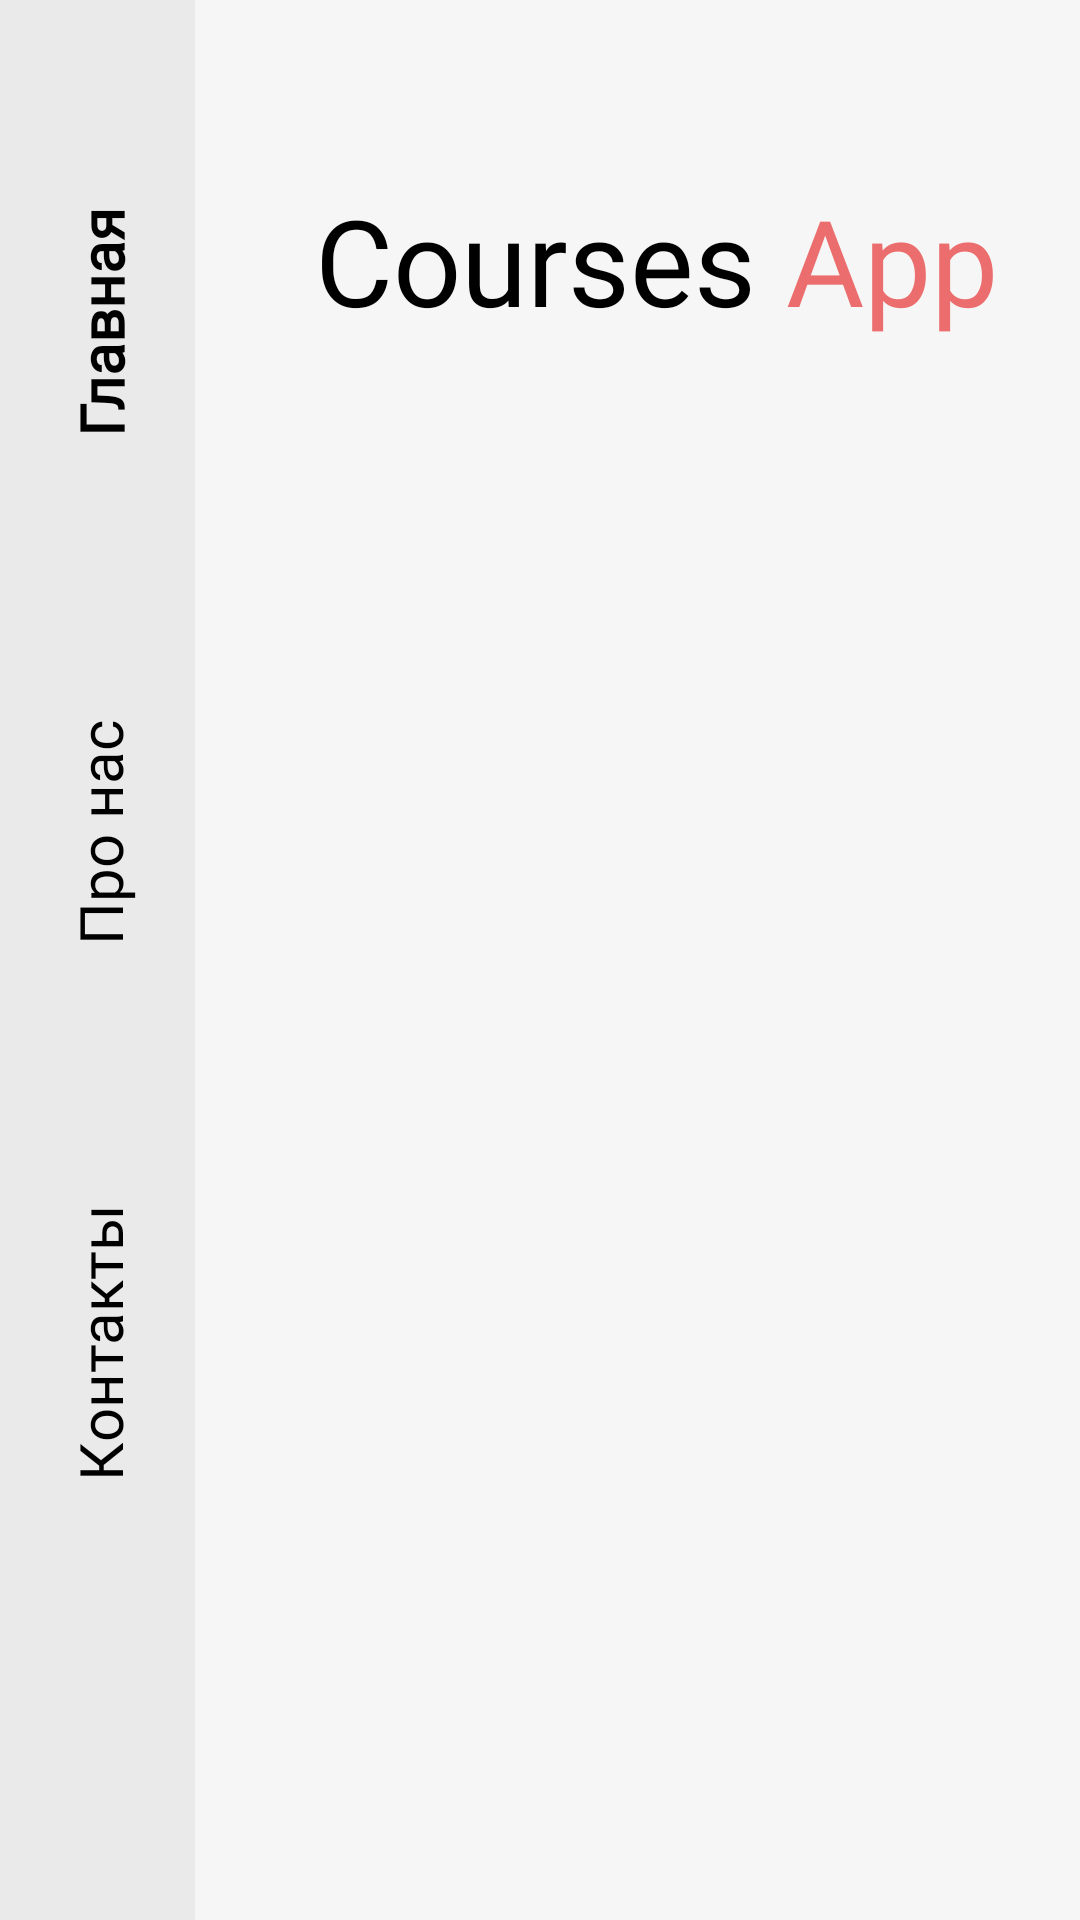

The Android layout XML behind this screen, and the referenced resources:
<!-- AndroidManifest.xml: application theme Theme.Ecommerce -->
<!-- res/layout/activity_main.xml -->
<?xml version="1.0" encoding="utf-8"?>
<androidx.constraintlayout.widget.ConstraintLayout xmlns:android="http://schemas.android.com/apk/res/android"
    xmlns:app="http://schemas.android.com/apk/res-auto"
    xmlns:tools="http://schemas.android.com/tools"
    android:layout_width="match_parent"
    android:layout_height="match_parent"
    android:background="@color/mainBgColor"
    tools:context=".MainActivity">

    <androidx.constraintlayout.widget.ConstraintLayout
        android:id="@+id/constraintLayout"
        android:layout_width="65dp"
        android:layout_height="0dp"
        android:background="@color/asideBgColor"
        app:layout_constraintBottom_toBottomOf="parent"
        app:layout_constraintStart_toStartOf="parent"
        app:layout_constraintTop_toTopOf="parent">

        <ImageView
            android:id="@+id/imageView_sales_icon"
            android:layout_width="wrap_content"
            android:layout_height="wrap_content"
            android:layout_marginBottom="20dp"
            android:contentDescription="@string/sales_icon"
            app:layout_constraintBottom_toBottomOf="parent"
            app:layout_constraintEnd_toEndOf="parent"
            app:layout_constraintStart_toStartOf="parent"
            app:srcCompat="@drawable/ic_hot_deal" />

        <TextView
            android:id="@+id/txt_contacts"
            android:layout_width="100dp"
            android:layout_height="145dp"
            android:layout_marginBottom="100dp"
            android:fontFamily="@font/montserrat"
            android:gravity="center"
            android:rotation="270"
            android:text="@string/contacts_text"
            android:textColor="@color/black"
            android:textSize="20sp"
            app:layout_constraintBottom_toTopOf="@+id/imageView_sales_icon"
            app:layout_constraintEnd_toEndOf="parent"
            app:layout_constraintStart_toStartOf="parent"
            tools:ignore="MissingConstraints" />

        <TextView
            android:id="@+id/txt_about_us"
            android:layout_width="100dp"
            android:layout_height="145dp"
            android:layout_marginBottom="25dp"
            android:fontFamily="@font/montserrat"
            android:gravity="center"
            android:rotation="270"
            android:text="@string/about_us_text"
            android:textColor="@color/black"
            android:textSize="20sp"
            app:layout_constraintBottom_toTopOf="@+id/txt_contacts"
            app:layout_constraintEnd_toEndOf="parent"
            app:layout_constraintStart_toStartOf="parent"
            tools:ignore="MissingConstraints" />

        <TextView
            android:id="@+id/txt_main_scene"
            android:layout_width="100dp"
            android:layout_height="145dp"
            android:layout_marginBottom="25dp"
            android:fontFamily="@font/montserrat_bold"
            android:gravity="center"
            android:rotation="270"
            android:text="@string/main_scene_text"
            android:textColor="@color/black"
            android:textSize="20sp"
            android:textStyle="bold"
            app:layout_constraintBottom_toTopOf="@+id/txt_about_us"
            app:layout_constraintEnd_toEndOf="parent"
            app:layout_constraintStart_toStartOf="parent" />
    </androidx.constraintlayout.widget.ConstraintLayout>

    <TextView
        android:id="@+id/txt_app_logo_1"
        android:layout_width="wrap_content"
        android:layout_height="wrap_content"
        android:layout_marginStart="40dp"
        android:layout_marginTop="60dp"
        android:fontFamily="@font/montserrat"
        android:text="@string/app_logo_1_text"
        android:textColor="@color/black"
        android:textSize="40sp"
        app:layout_constraintStart_toEndOf="@+id/constraintLayout"
        app:layout_constraintTop_toTopOf="parent" />

    <TextView
        android:id="@+id/txt_app_logo_2"
        android:layout_width="wrap_content"
        android:layout_height="wrap_content"
        android:layout_marginStart="10dp"
        android:layout_marginTop="60dp"
        android:fontFamily="@font/montserrat_bold"
        android:text="@string/app_logo_2_text"
        android:textColor="@color/app_logo"
        android:textSize="40sp"
        app:layout_constraintStart_toEndOf="@+id/txt_app_logo_1"
        app:layout_constraintTop_toTopOf="parent" />

    <ImageView
        android:id="@+id/recycler_icon"
        android:layout_width="wrap_content"
        android:layout_height="wrap_content"
        android:layout_marginStart="40dp"
        android:layout_marginTop="15dp"
        android:contentDescription="@string/recycler_icon"
        app:layout_constraintStart_toEndOf="@+id/constraintLayout"
        app:layout_constraintTop_toBottomOf="@+id/txt_app_logo_1"
        app:srcCompat="@drawable/ic_filter" />

    <androidx.recyclerview.widget.RecyclerView
        android:id="@+id/category_recycler"
        android:layout_width="0dp"
        android:layout_height="0dp"
        android:layout_marginStart="15dp"
        app:layout_constraintBottom_toBottomOf="@+id/recycler_icon"
        app:layout_constraintEnd_toEndOf="parent"
        app:layout_constraintStart_toEndOf="@+id/recycler_icon"
        app:layout_constraintTop_toTopOf="@+id/recycler_icon" />
</androidx.constraintlayout.widget.ConstraintLayout>
<!-- resources referenced by this layout -->
<resources>
  <color name="app_logo">#EC6D6D</color>
  <color name="asideBgColor">#EAEAEA</color>
  <color name="black">#FF000000</color>
  <color name="mainBgColor">#F6F6F6</color>
  <string name="about_us_text">Про нас</string>
  <string name="app_logo_1_text">Courses</string>
  <string name="app_logo_2_text">App</string>
  <string name="contacts_text">Контакты</string>
  <string name="main_scene_text">Главная</string>
  <string name="recycler_icon">Recycler_icon</string>
  <string name="sales_icon">Sales_icon</string>
  <style name="Theme.Ecommerce" parent="Theme.MaterialComponents.DayNight.NoActionBar">
          
          <item name="colorPrimary">@color/purple_500</item>
          <item name="colorPrimaryVariant">@color/purple_700</item>
          <item name="colorOnPrimary">@color/white</item>
          
          <item name="colorSecondary">@color/teal_200</item>
          <item name="colorSecondaryVariant">@color/teal_700</item>
          <item name="colorOnSecondary">@color/black</item>
          
          <item name="android:statusBarColor" tools:targetApi="l">?attr/colorPrimaryVariant</item>
          
  
          <item name="windowNoTitle">true</item>
          <item name="android:windowFullscreen">true</item>
      </style>
  <color name="purple_500">#FF6200EE</color>
  <color name="purple_700">#FF3700B3</color>
  <color name="white">#FFFFFFFF</color>
  <color name="teal_200">#FF03DAC5</color>
  <color name="teal_700">#FF018786</color>
</resources>
